Run: headless pygame with SDL's dummy video driver; simulated clock (each Clock.tick advances the game by its frame time, no real sleeping); random seed 0; keys injected as events and as key.get_pressed() state; no mouse input.
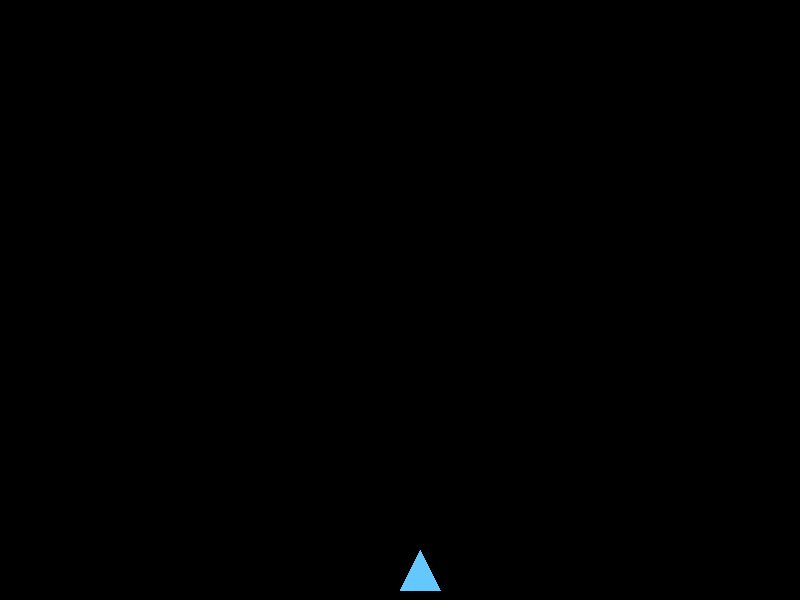
Frame 1 of 4 · flips 1–60 · no input
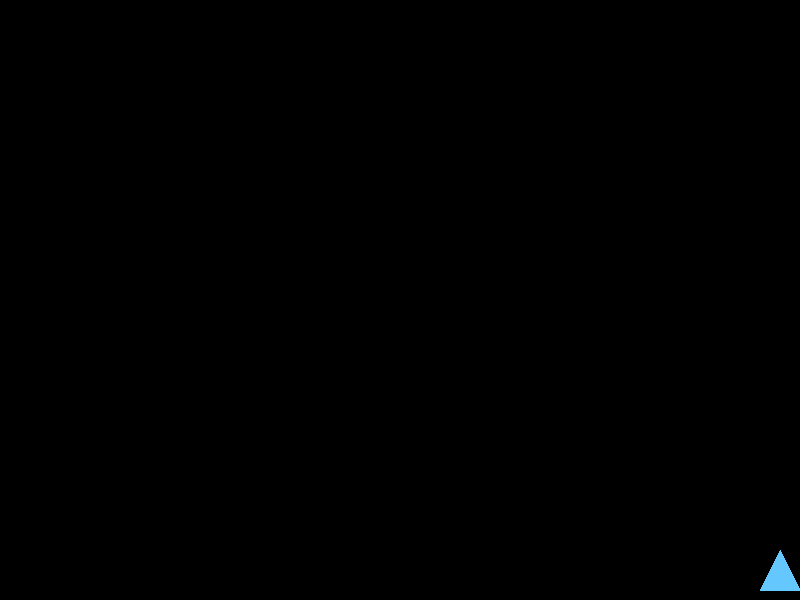
Frame 2 of 4 · flips 61–180 · tapped SPACE, RETURN · held RIGHT (→), D
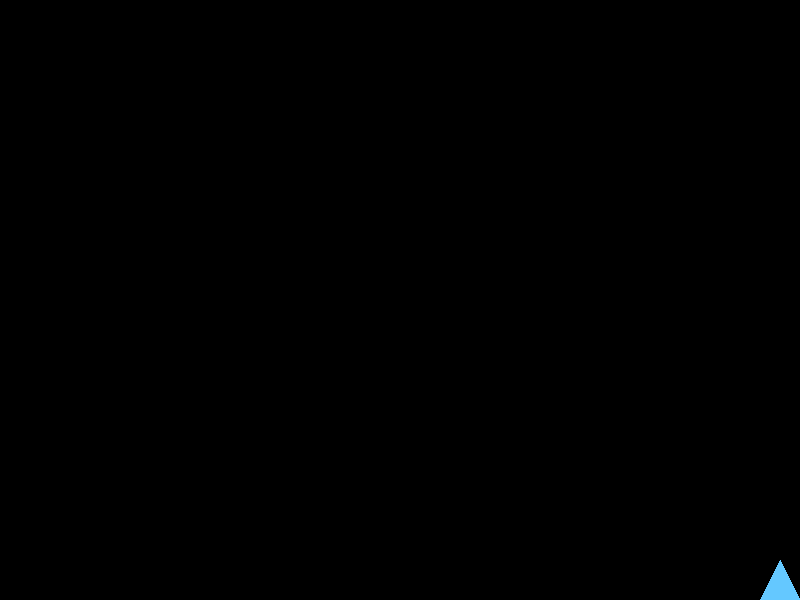
Frame 3 of 4 · flips 181–300 · held DOWN (↓), S
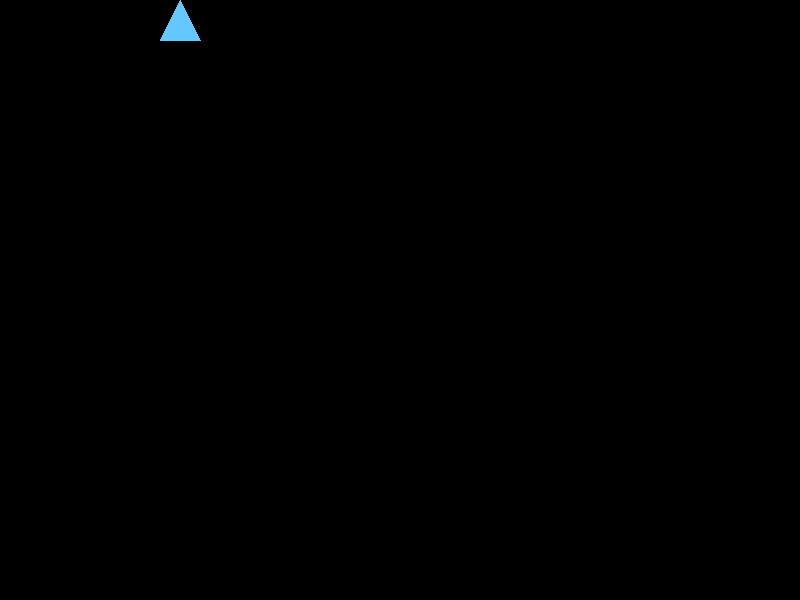
Frame 4 of 4 · flips 301–420 · held LEFT (←), A, UP (↑), W

The pygame program that drew these frames:

import pygame
import random
import sys
from abc import ABC, abstractmethod
from enum import Enum

# Constants
SCREEN_WIDTH = 800
SCREEN_HEIGHT = 600
FPS = 60

# Initialize Pygame
pygame.init()
screen = pygame.display.set_mode((SCREEN_WIDTH, SCREEN_HEIGHT))
pygame.display.set_caption("Factory Pattern - Space Shooter")
clock = pygame.time.Clock()

# --- ENUM for Enemy ColorInfo ---
class ColorInfo(Enum):
    RED = ((255, 0, 0), 3, 1)      # High health, slow
    GREEN = ((0, 255, 0), 2, 2)    # Medium
    BLUE = ((0, 0, 255), 1, 3)     # Low health, fast

# --- Abstract Product ---
class Spawnable(ABC):
    @abstractmethod
    def update(self):
        pass

    @abstractmethod
    def draw(self, surface):
        pass

    @abstractmethod
    def get_rect(self):
        pass

# --- Concrete Products ---
class Enemy(Spawnable):
    def __init__(self, x, y, color_info):
        self.color, self.health, self.speed = color_info
        self.rect = pygame.Rect(x, y, 40, 40)

    def update(self):
        self.rect.y += self.speed

    def draw(self, surface):
        pygame.draw.rect(surface, self.color, self.rect)

    def get_rect(self):
        return self.rect

class Asteroid(Spawnable):
    def __init__(self, x, y, speed):
        self.color = (128, 128, 128)
        self.speed = speed
        self.radius = 20
        self.x = x
        self.y = y

    def update(self):
        self.y += self.speed

    def draw(self, surface):
        pygame.draw.circle(surface, self.color, (self.x, self.y), self.radius)

    def get_rect(self):
        return pygame.Rect(self.x - self.radius, self.y - self.radius, self.radius * 2, self.radius * 2)

class Bullet(Spawnable):
    def __init__(self, x, y):
        self.rect = pygame.Rect(x, y, 5, 20)
        self.speed = -10

    def update(self):
        self.rect.y += self.speed

    def draw(self, surface):
        pygame.draw.rect(surface, (0, 100, 255), self.rect)
    
    def get_rect(self):
        return self.rect

# --- Abstract Factory ---
class Spawner(ABC):
    @abstractmethod
    def spawn(self) -> Spawnable:
        pass

# --- Concrete Factories ---
class EnemySpawner(Spawner):
    def spawn(self) -> Spawnable:
        x = random.randint(0, SCREEN_WIDTH - 40)
        color_info = random.choice(list(ColorInfo)).value
        return Enemy(x, 0, color_info)

class AsteroidSpawner(Spawner):
    def spawn(self) -> Spawnable:
        x = random.randint(20, SCREEN_WIDTH - 20)
        speed = random.randint(2, 5)
        return Asteroid(x, 0, speed)



class Player:
    def __init__(self):
        self.x = SCREEN_WIDTH // 2
        self.y = SCREEN_HEIGHT - 50
        self.speed = 5
        self.width = 40
        self.height = 40
        self.bullets = []

    def move(self, keys):
        if keys[pygame.K_LEFT] or keys[pygame.K_a]:
            self.x -= self.speed
        if keys[pygame.K_RIGHT] or keys[pygame.K_d]:
            self.x += self.speed
        if keys[pygame.K_UP] or keys[pygame.K_w]:
            self.y -= self.speed
        if keys[pygame.K_DOWN] or keys[pygame.K_s]:
            self.y += self.speed

        self.x = max(0, min(self.x, SCREEN_WIDTH - self.width))
        self.y = max(0, min(self.y, SCREEN_HEIGHT - self.height))

    def shoot(self):
        bullet = Bullet(self.x + self.width // 2 - 2, self.y)
        self.bullets.append(bullet)

    def update_bullets(self):
        for bullet in self.bullets:
            bullet.update()
        self.bullets = [b for b in self.bullets if b.rect.y > -20]

    def draw(self, surface):
        # Draw triangle for the player
        pygame.draw.polygon(surface, (100, 200, 255), [
            (self.x + self.width // 2, self.y),
            (self.x, self.y + self.height),
            (self.x + self.width, self.y + self.height)
        ])
        for bullet in self.bullets:
            bullet.draw(surface)

    def get_rect(self):
        return pygame.Rect(self.x, self.y, self.width, self.height)

# --- Game Loop ---
def main():
    player = Player()
    spawnables = []

    enemy_spawner = EnemySpawner()
    asteroid_spawner = AsteroidSpawner()

    SPAWN_EVENT = pygame.USEREVENT + 1
    pygame.time.set_timer(SPAWN_EVENT, 500) # Every second call the spawn event

    running = True
    while running:
        clock.tick(FPS)
        screen.fill((0, 0, 0))
        keys = pygame.key.get_pressed()  

        for event in pygame.event.get():
            if event.type == pygame.QUIT:
                running = False
            if event.type == SPAWN_EVENT:
                # FACTORY PATTERN USAGE HERE
                if random.random() < 0.6:
                    spawnables.append(enemy_spawner.spawn())
                else:
                    spawnables.append(asteroid_spawner.spawn())
            if event.type == pygame.KEYDOWN and event.key == pygame.K_SPACE:
                player.shoot()

        player.move(keys)
        player.update_bullets()

        # Update and draw spawnables
        for obj in spawnables:
            obj.update()
            obj.draw(screen)

        # Remove off-screen spawnables
        spawnables = [s for s in spawnables if s.get_rect().top <= SCREEN_HEIGHT]

        # Collision detection
        for obj in spawnables:
            if player.get_rect().colliderect(obj.get_rect()):
                print("Game Over!")
                running = False

        # Bullet collisions
        for bullet in player.bullets:
            for obj in spawnables:
                if bullet.rect.colliderect(obj.get_rect()):
                    # decrement the health of the enemy and remove the bullet
                    if isinstance(obj, Enemy):
                        obj.health -= 1
                        if obj.health <= 0:
                            spawnables.remove(obj)
                            # Optionally, you can add a score increment here
                    elif isinstance(obj, Asteroid):
                        spawnables.remove(obj)
                        # Optionally, you can add a score increment here
                    else:
                        # Handle other spawnable types if needed
                        pass
                    # Remove the bullet after collision
                    player.bullets.remove(bullet)

        player.draw(screen)
        pygame.display.flip()

    pygame.quit()
    sys.exit()

if __name__ == "__main__":
    main()
